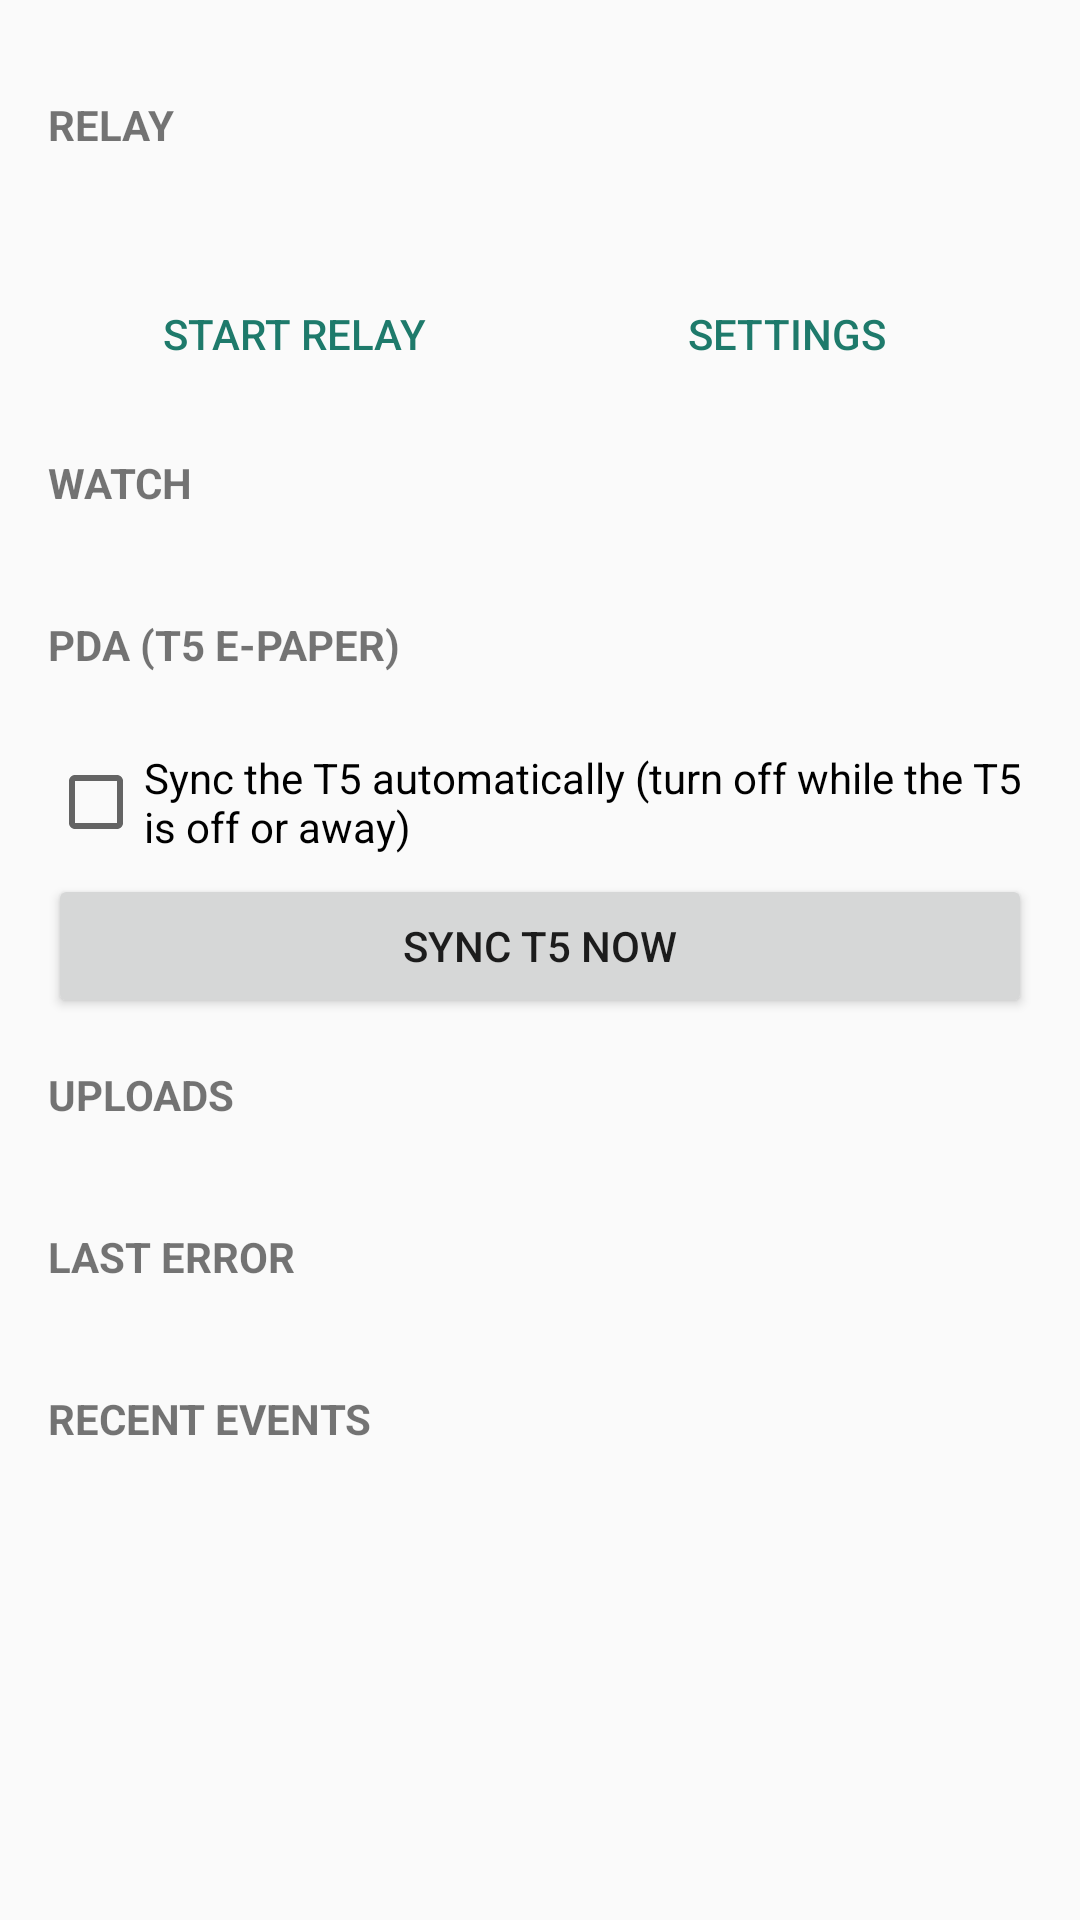

Here is an Android app screen rendered from its layout file. Give the layout XML and the strings, colors and styles it references.
<!-- AndroidManifest.xml: application theme Theme.Relay -->
<!-- res/layout/activity_main.xml -->
<?xml version="1.0" encoding="utf-8"?>
<ScrollView xmlns:android="http://schemas.android.com/apk/res/android"
    android:layout_width="match_parent"
    android:layout_height="match_parent"
    android:fillViewport="true">

    <LinearLayout
        android:layout_width="match_parent"
        android:layout_height="wrap_content"
        android:orientation="vertical"
        android:padding="16dp">

        <TextView
            style="@style/Heading"
            android:text="@string/state_heading" />

        <TextView
            android:id="@+id/phase"
            android:layout_width="match_parent"
            android:layout_height="wrap_content"
            android:textAppearance="@android:style/TextAppearance.Material.Medium" />

        <TextView
            android:id="@+id/permission_note"
            android:layout_width="match_parent"
            android:layout_height="wrap_content"
            android:layout_marginTop="8dp"
            android:text="@string/permission_note"
            android:textColor="#B3261E"
            android:visibility="gone" />

        <LinearLayout
            android:layout_width="match_parent"
            android:layout_height="wrap_content"
            android:layout_marginTop="12dp"
            style="?android:attr/buttonBarStyle"
            android:orientation="horizontal">

            <Button
                style="?android:attr/buttonBarButtonStyle"
                android:id="@+id/toggle"
                android:layout_width="0dp"
                android:layout_height="wrap_content"
                android:layout_weight="1"
                android:text="@string/start_relay" />

            <Button
                style="?android:attr/buttonBarButtonStyle"
                android:id="@+id/open_settings"
                android:layout_width="0dp"
                android:layout_height="wrap_content"
                android:layout_weight="1"
                android:text="@string/settings" />
        </LinearLayout>

        <Button
            android:id="@+id/battery"
            android:layout_width="match_parent"
            android:layout_height="wrap_content"
            android:text="@string/battery_exemption"
            android:visibility="gone" />

        <TextView
            style="@style/Heading"
            android:text="@string/watch_heading" />

        <TextView
            android:id="@+id/watch"
            android:layout_width="match_parent"
            android:layout_height="wrap_content" />

        <TextView
            style="@style/Heading"
            android:text="@string/pda_heading" />

        <TextView
            android:id="@+id/pda"
            android:layout_width="match_parent"
            android:layout_height="wrap_content" />

        <CheckBox
            android:id="@+id/pda_auto"
            android:layout_width="match_parent"
            android:layout_height="wrap_content"
            android:minHeight="48dp"
            android:text="@string/pda_auto" />

        <Button
            android:id="@+id/pda_sync"
            android:layout_width="match_parent"
            android:layout_height="wrap_content"
            android:text="@string/pda_sync_now" />

        <TextView
            style="@style/Heading"
            android:text="@string/uploads_heading" />

        <TextView
            android:id="@+id/counters"
            android:layout_width="match_parent"
            android:layout_height="wrap_content" />

        <TextView
            style="@style/Heading"
            android:text="@string/error_heading" />

        <TextView
            android:id="@+id/last_error"
            android:layout_width="match_parent"
            android:layout_height="wrap_content"
            android:textIsSelectable="true" />

        <TextView
            style="@style/Heading"
            android:text="@string/log_heading" />

        <TextView
            android:id="@+id/log"
            android:layout_width="match_parent"
            android:layout_height="wrap_content"
            android:fontFamily="monospace"
            android:textIsSelectable="true"
            android:textSize="11sp" />
    </LinearLayout>
</ScrollView>
<!-- resources referenced by this layout -->
<resources>
  <string name="battery_exemption">Let the relay run in the background (battery optimisation)</string>
  <string name="error_heading">Last error</string>
  <string name="log_heading">Recent events</string>
  <string name="pda_auto">Sync the T5 automatically (turn off while the T5 is off or away)</string>
  <string name="pda_heading">PDA (T5 E-Paper)</string>
  <string name="pda_sync_now">Sync T5 now</string>
  <string name="permission_note">The relay needs the Bluetooth (\"Nearby devices\") permission. Tap Start relay to grant it.</string>
  <string name="settings">Settings</string>
  <string name="start_relay">Start relay</string>
  <string name="state_heading">Relay</string>
  <string name="uploads_heading">Uploads</string>
  <string name="watch_heading">Watch</string>
  <style name="Heading">
          <item name="android:layout_width">match_parent</item>
          <item name="android:layout_height">wrap_content</item>
          <item name="android:layout_marginTop">16dp</item>
          <item name="android:textAppearance">@android:style/TextAppearance.Material.Small</item>
          <item name="android:textStyle">bold</item>
          <item name="android:textAllCaps">true</item>
      </style>
  <style name="Theme.Relay" parent="android:Theme.Material.Light.DarkActionBar">
          <item name="android:colorPrimary">#1E5B7A</item>
          <item name="android:colorPrimaryDark">#163F55</item>
          <item name="android:colorAccent">#1E7A6B</item>
      </style>
</resources>
